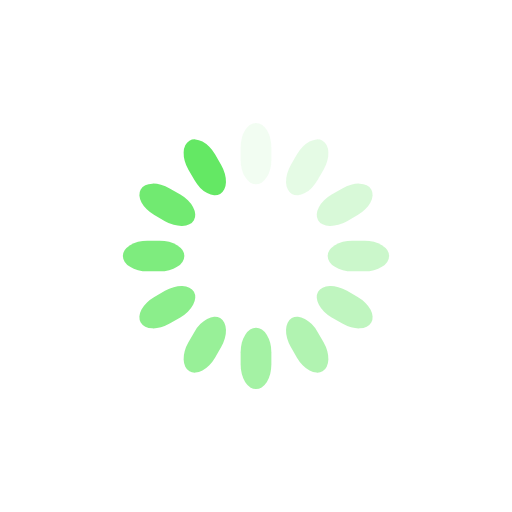
t = 0.00 s
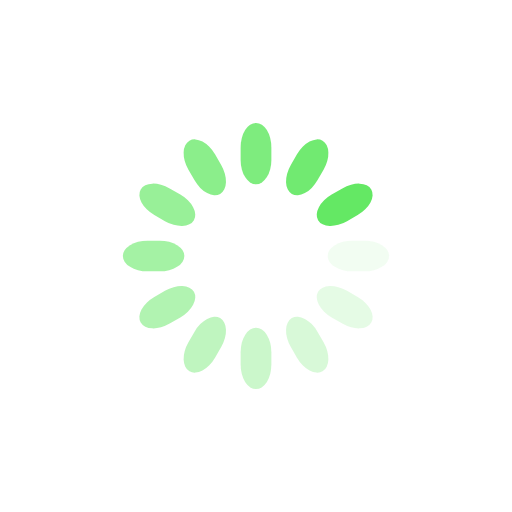
t = 0.25 s
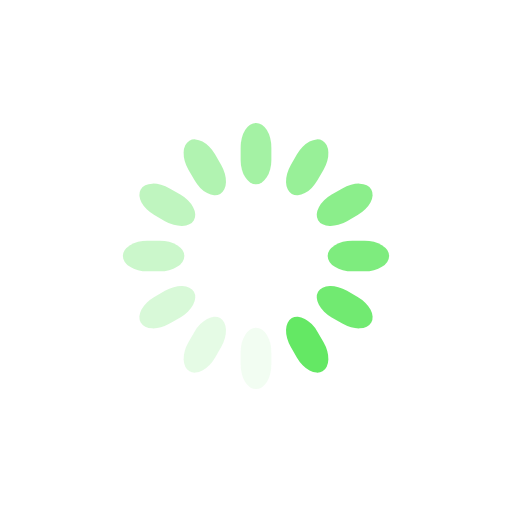
t = 0.50 s
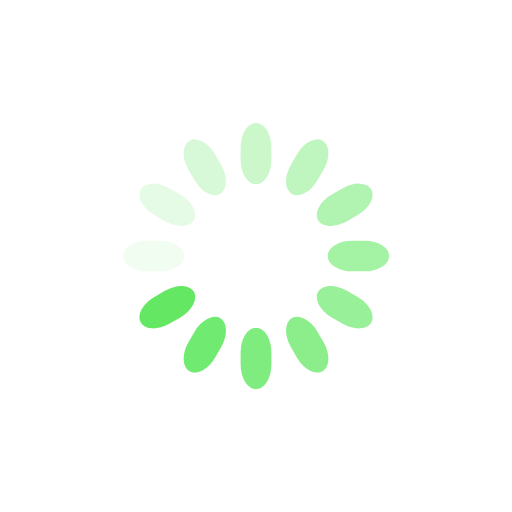
t = 0.75 s

The animated SVG that drew these frames (rendered in a browser with its animation timeline set to each time). Animation: 12 SMIL elements (animate=12); one cycle of 1.00 s, repeats indefinitely.

<svg class="lds-spinner" width="200px"  height="200px"  xmlns="http://www.w3.org/2000/svg" xmlns:xlink="http://www.w3.org/1999/xlink" viewBox="0 0 100 100" preserveAspectRatio="xMidYMid" style="background: none;"><g transform="rotate(0 50 50)">
  <rect x="47" y="24" rx="9.4" ry="4.8" width="6" height="12" fill="#64e864">
    <animate attributeName="opacity" values="1;0" keyTimes="0;1" dur="1s" begin="-0.9166666666666666s" repeatCount="indefinite"></animate>
  </rect>
</g><g transform="rotate(30 50 50)">
  <rect x="47" y="24" rx="9.4" ry="4.8" width="6" height="12" fill="#64e864">
    <animate attributeName="opacity" values="1;0" keyTimes="0;1" dur="1s" begin="-0.8333333333333334s" repeatCount="indefinite"></animate>
  </rect>
</g><g transform="rotate(60 50 50)">
  <rect x="47" y="24" rx="9.4" ry="4.8" width="6" height="12" fill="#64e864">
    <animate attributeName="opacity" values="1;0" keyTimes="0;1" dur="1s" begin="-0.75s" repeatCount="indefinite"></animate>
  </rect>
</g><g transform="rotate(90 50 50)">
  <rect x="47" y="24" rx="9.4" ry="4.8" width="6" height="12" fill="#64e864">
    <animate attributeName="opacity" values="1;0" keyTimes="0;1" dur="1s" begin="-0.6666666666666666s" repeatCount="indefinite"></animate>
  </rect>
</g><g transform="rotate(120 50 50)">
  <rect x="47" y="24" rx="9.4" ry="4.8" width="6" height="12" fill="#64e864">
    <animate attributeName="opacity" values="1;0" keyTimes="0;1" dur="1s" begin="-0.5833333333333334s" repeatCount="indefinite"></animate>
  </rect>
</g><g transform="rotate(150 50 50)">
  <rect x="47" y="24" rx="9.4" ry="4.8" width="6" height="12" fill="#64e864">
    <animate attributeName="opacity" values="1;0" keyTimes="0;1" dur="1s" begin="-0.5s" repeatCount="indefinite"></animate>
  </rect>
</g><g transform="rotate(180 50 50)">
  <rect x="47" y="24" rx="9.4" ry="4.8" width="6" height="12" fill="#64e864">
    <animate attributeName="opacity" values="1;0" keyTimes="0;1" dur="1s" begin="-0.4166666666666667s" repeatCount="indefinite"></animate>
  </rect>
</g><g transform="rotate(210 50 50)">
  <rect x="47" y="24" rx="9.4" ry="4.8" width="6" height="12" fill="#64e864">
    <animate attributeName="opacity" values="1;0" keyTimes="0;1" dur="1s" begin="-0.3333333333333333s" repeatCount="indefinite"></animate>
  </rect>
</g><g transform="rotate(240 50 50)">
  <rect x="47" y="24" rx="9.4" ry="4.8" width="6" height="12" fill="#64e864">
    <animate attributeName="opacity" values="1;0" keyTimes="0;1" dur="1s" begin="-0.25s" repeatCount="indefinite"></animate>
  </rect>
</g><g transform="rotate(270 50 50)">
  <rect x="47" y="24" rx="9.4" ry="4.8" width="6" height="12" fill="#64e864">
    <animate attributeName="opacity" values="1;0" keyTimes="0;1" dur="1s" begin="-0.16666666666666666s" repeatCount="indefinite"></animate>
  </rect>
</g><g transform="rotate(300 50 50)">
  <rect x="47" y="24" rx="9.4" ry="4.8" width="6" height="12" fill="#64e864">
    <animate attributeName="opacity" values="1;0" keyTimes="0;1" dur="1s" begin="-0.08333333333333333s" repeatCount="indefinite"></animate>
  </rect>
</g><g transform="rotate(330 50 50)">
  <rect x="47" y="24" rx="9.4" ry="4.8" width="6" height="12" fill="#64e864">
    <animate attributeName="opacity" values="1;0" keyTimes="0;1" dur="1s" begin="0s" repeatCount="indefinite"></animate>
  </rect>
</g></svg>